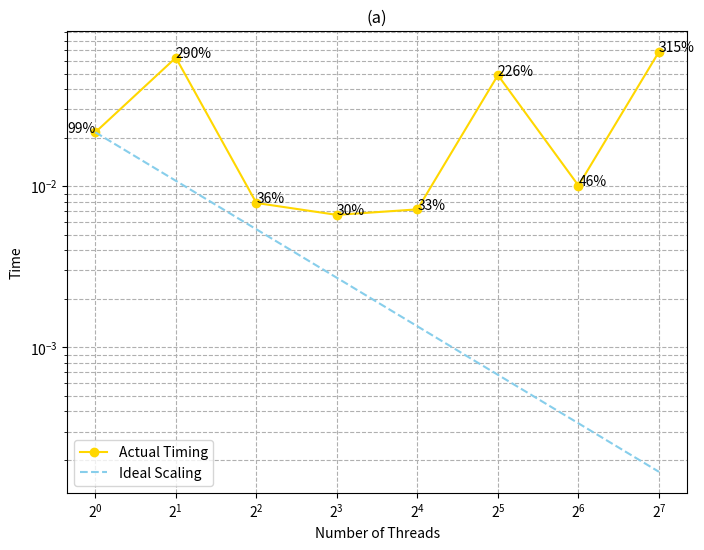

This figure's Python source:
import matplotlib.pyplot as plt
import numpy as np

# 数据
threads = [1, 2, 4, 8, 16, 32, 64, 128]
times = [0.0215886, 0.0627011, 0.00786238, 0.00663097, 0.00717736, 0.0488605, 0.0100836, 0.0681726]

# 对数尺度
log_threads = np.log2(threads)
log_times = np.log10(times)

# 理想缩放
ideal_times = times[0] / np.array(threads)

# 绘图
plt.figure(figsize=(8, 6))
plt.plot(threads, times, 'o-', label='Actual Timing', color='gold')
plt.plot(threads, ideal_times, '--', label='Ideal Scaling', color='skyblue')

# 标记百分比
percentages = [100 * t / times[0] for t in times]
for i, (x, y, p) in enumerate(zip(threads, times, percentages)):
    plt.text(x, y, f'{int(p)}%', fontsize=10, ha='right' if i == 0 else 'left')

# 设置对数刻度
plt.xscale('log', base=2)
plt.yscale('log', base=10)

# 图表装饰
plt.xlabel('Number of Threads')
plt.ylabel('Time')
plt.title('(a)')
plt.legend()
plt.grid(True, which="both", ls="--")

# 显示图表
plt.show()
